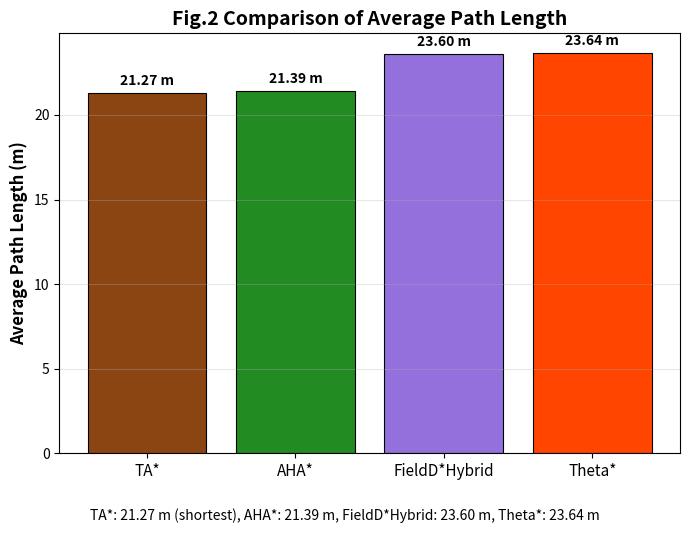

The matplotlib source for this figure:
#!/usr/bin/env python3
import matplotlib.pyplot as plt
import numpy as np
import os

# Values from latest analysis
algorithms = ['TA*', 'AHA*', 'FieldD*Hybrid', 'Theta*']
values = [21.27, 21.39, 23.60, 23.64]
colors = ['#8B4513', '#228B22', '#9370DB', '#FF4500']

os.makedirs('figures', exist_ok=True)

fig, ax = plt.subplots(figsize=(7,5))
indices = np.arange(len(algorithms))
bars = ax.bar(indices, values, color=colors, edgecolor='black', linewidth=0.8)

# Annotate values above bars
for bar, v in zip(bars, values):
    h = bar.get_height()
    ax.text(bar.get_x() + bar.get_width()/2, h + 0.3, f'{v:.2f} m', ha='center', va='bottom', fontsize=10, fontweight='bold')

ax.set_xticks(indices)
ax.set_xticklabels(algorithms, fontsize=11)
ax.set_ylabel('Average Path Length (m)', fontsize=12, fontweight='bold')
ax.set_title('Fig.2 Comparison of Average Path Length', fontsize=14, fontweight='bold')
ax.grid(axis='y', alpha=0.3)

# Caption text below figure
caption = ('TA*: 21.27 m (shortest), AHA*: 21.39 m, FieldD*Hybrid: 23.60 m, Theta*: 23.64 m')
plt.figtext(0.5, -0.05, caption, wrap=True, ha='center', fontsize=10)

plt.tight_layout()
png = 'figures/fig2_avg_path_length.png'
pdf = 'figures/fig2_avg_path_length.pdf'
plt.savefig(png, dpi=300, bbox_inches='tight')
plt.savefig(pdf, bbox_inches='tight')
print('Saved', png, pdf)
plt.close()
